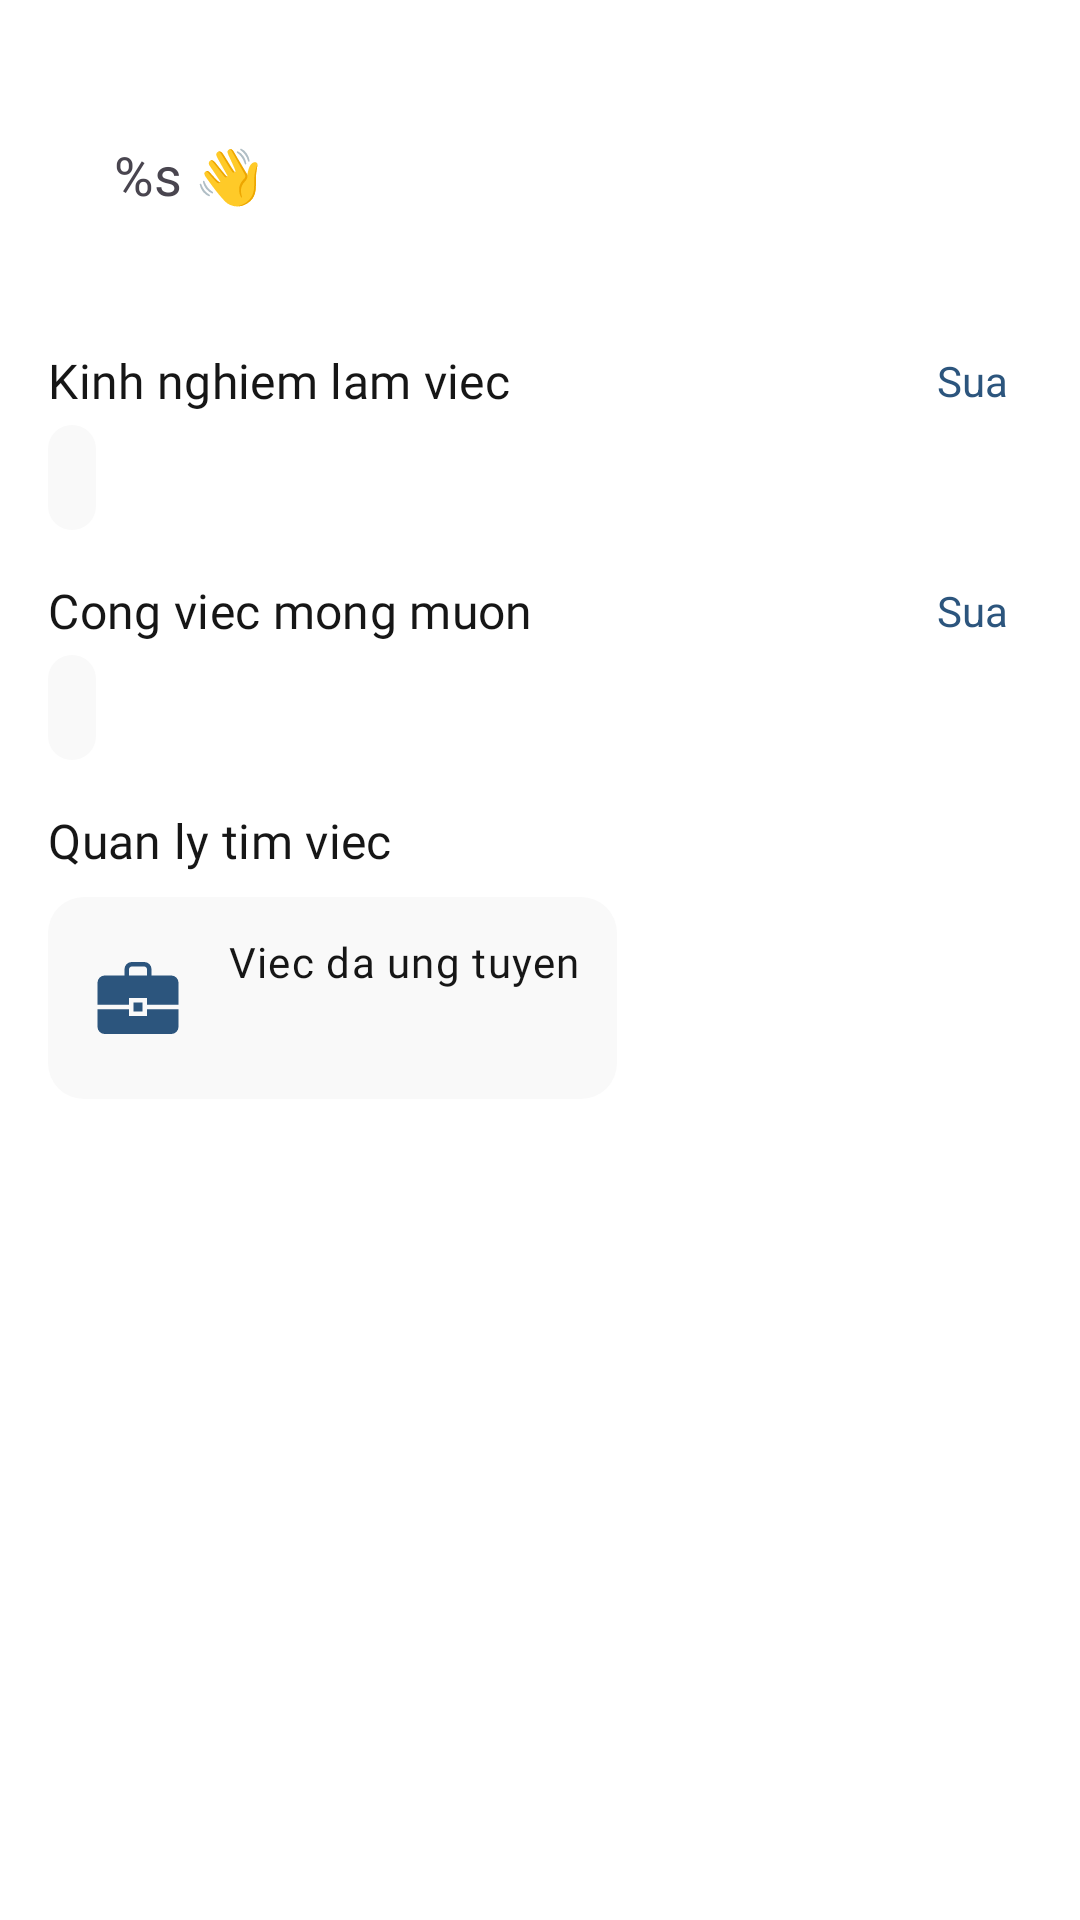

Produce the Android XML layout that renders to this screen, including the resource entries it uses.
<!-- AndroidManifest.xml: application theme Theme.Resume -->
<!-- res/layout/fragment_account.xml -->
<?xml version="1.0" encoding="utf-8"?>
<androidx.constraintlayout.widget.ConstraintLayout xmlns:android="http://schemas.android.com/apk/res/android"
    xmlns:tools="http://schemas.android.com/tools"
    android:layout_width="match_parent"
    android:layout_height="match_parent"
    xmlns:app="http://schemas.android.com/apk/res-auto"
    android:paddingHorizontal="@dimen/x_medium"
    android:background="@color/white"
    tools:context=".features.account.AccountFragment">

    <androidx.constraintlayout.widget.ConstraintLayout
        android:id="@+id/cl_account"
        android:layout_width="match_parent"
        android:layout_height="wrap_content"
        android:layout_marginHorizontal="@dimen/x_medium"
        android:layout_marginTop="@dimen/large"
        android:padding="6dp"
        app:layout_constraintTop_toTopOf="parent">

        <com.google.android.material.imageview.ShapeableImageView
            android:id="@+id/img_avatar"
            android:layout_width="@dimen/avatar_size"
            android:layout_height="@dimen/avatar_size"
            android:src="@drawable/ic_launcher_background"
            app:layout_constraintBottom_toBottomOf="parent"
            app:layout_constraintTop_toTopOf="parent"
            app:layout_constraintEnd_toEndOf="parent"
            app:shapeAppearanceOverlay="@style/avatar_rounder" />

        <TextView
            android:id="@+id/tv_name"
            android:layout_marginEnd="16sp"
            android:fontFamily="@font/bold"
            android:layout_width="0dp"
            android:layout_height="wrap_content"
            android:text="@string/name"
            android:textSize="18sp"
            app:layout_constraintEnd_toStartOf="@id/img_avatar"
            app:layout_constraintBottom_toBottomOf="parent"
            app:layout_constraintStart_toStartOf="parent"
            app:layout_constraintTop_toTopOf="parent" />

    </androidx.constraintlayout.widget.ConstraintLayout>

    <TextView
        android:id="@+id/tv_titleExperience"
        style="@style/subtitle_2_bold"
        android:layout_width="wrap_content"
        android:layout_height="wrap_content"
        android:layout_marginTop="@dimen/large"
        android:text="Kinh nghiem lam viec"
        app:layout_constraintStart_toStartOf="parent"
        app:layout_constraintTop_toBottomOf="@id/cl_account" />

    <TextView
        android:id="@+id/tv_editExperience"
        android:layout_width="wrap_content"
        android:layout_height="wrap_content"
        android:background="@drawable/ripple_white"
        android:padding="@dimen/x_small"
        android:text="Sua"
        android:textColor="@color/primary"
        app:layout_constraintBottom_toBottomOf="@id/tv_titleExperience"
        app:layout_constraintEnd_toEndOf="parent"
        app:layout_constraintTop_toTopOf="@id/tv_titleExperience" />

    <TextView
        android:id="@+id/tv_experience"
        style="@style/body_medium"
        android:layout_width="0dp"
        android:layout_height="wrap_content"
        android:layout_marginTop="@dimen/small"
        android:background="@drawable/bg_background_12"
        android:padding="@dimen/x_small"
        app:layout_constraintStart_toStartOf="parent"
        app:layout_constraintTop_toBottomOf="@id/tv_titleExperience"
        tools:text="1 nam" />

    <TextView
        android:id="@+id/tv_titleMajor"
        style="@style/subtitle_2_bold"
        android:layout_width="wrap_content"
        android:layout_height="wrap_content"
        android:layout_marginTop="@dimen/x_medium"
        android:text="Cong viec mong muon"
        app:layout_constraintStart_toStartOf="parent"
        app:layout_constraintTop_toBottomOf="@id/tv_experience" />

    <TextView
        android:id="@+id/tv_editMajor"
        android:layout_width="wrap_content"
        android:layout_height="wrap_content"
        android:background="@drawable/ripple_white"
        android:padding="@dimen/x_small"
        android:text="Sua"
        android:textColor="@color/primary"
        app:layout_constraintBottom_toBottomOf="@id/tv_titleMajor"
        app:layout_constraintEnd_toEndOf="parent"
        app:layout_constraintTop_toTopOf="@id/tv_titleMajor" />

    <TextView
        android:id="@+id/tv_major"
        style="@style/body_medium"
        android:layout_width="0dp"
        android:layout_height="wrap_content"
        android:layout_marginTop="@dimen/small"
        android:background="@drawable/bg_background_12"
        android:padding="@dimen/x_small"
        app:layout_constraintStart_toStartOf="parent"
        app:layout_constraintTop_toBottomOf="@id/tv_titleMajor"
        tools:text="android kotlin" />

    <TextView
        android:id="@+id/tv_titleManagement"
        style="@style/subtitle_2_bold"
        android:layout_width="wrap_content"
        android:layout_height="wrap_content"
        android:layout_marginTop="@dimen/x_medium"
        android:text="Quan ly tim viec"
        app:layout_constraintStart_toStartOf="parent"
        app:layout_constraintTop_toBottomOf="@id/tv_major" />

    <androidx.constraintlayout.widget.ConstraintLayout
        android:id="@+id/cl_application"
        android:layout_width="wrap_content"
        android:layout_height="wrap_content"
        android:layout_marginTop="@dimen/x_small"
        android:background="@drawable/bg_background_12"
        android:padding="@dimen/medium"
        app:layout_constraintStart_toStartOf="parent"
        app:layout_constraintTop_toBottomOf="@id/tv_titleManagement">

        <ImageView
            android:id="@+id/img_work"
            android:layout_width="@dimen/icon_size_large"
            android:layout_height="@dimen/icon_size_large"
            android:src="@drawable/ic_work"
            app:layout_constraintBottom_toBottomOf="@id/tv_numberJob"
            app:layout_constraintStart_toStartOf="parent"
            app:layout_constraintTop_toTopOf="@id/tv"
            app:tint="@color/primary"
            tools:ignore="ContentDescription" />

        <TextView
            android:id="@+id/tv"
            style="@style/body_regular"
            android:layout_width="wrap_content"
            android:layout_height="wrap_content"
            android:layout_marginStart="@dimen/medium"
            android:text="Viec da ung tuyen"
            app:layout_constraintStart_toEndOf="@id/img_work"
            app:layout_constraintTop_toTopOf="parent" />

        <TextView
            android:id="@+id/tv_numberJob"
            style="@style/subtitle_1_medium"
            android:layout_width="wrap_content"
            android:layout_height="wrap_content"
            android:layout_marginStart="@dimen/medium"
            app:layout_constraintStart_toEndOf="@id/img_work"
            app:layout_constraintTop_toBottomOf="@id/tv"
            tools:text="4" />

    </androidx.constraintlayout.widget.ConstraintLayout>

    <androidx.recyclerview.widget.RecyclerView
        android:id="@+id/rcv_application"
        android:layout_width="match_parent"
        android:layout_height="0dp"
        android:layout_marginVertical="@dimen/medium"
        app:layoutManager="androidx.recyclerview.widget.LinearLayoutManager"
        app:layout_constraintBottom_toBottomOf="parent"
        app:layout_constraintTop_toBottomOf="@id/cl_application"
        tools:itemCount="5"
        tools:listitem="@layout/item_application" />

</androidx.constraintlayout.widget.ConstraintLayout>
<!-- res/layout/item_application.xml (included above) -->
<?xml version="1.0" encoding="utf-8"?>
<com.google.android.material.card.MaterialCardView xmlns:android="http://schemas.android.com/apk/res/android"
    xmlns:app="http://schemas.android.com/apk/res-auto"
    xmlns:tools="http://schemas.android.com/tools"
    android:layout_width="match_parent"
    android:layout_height="wrap_content"
    android:layout_marginVertical="@dimen/small"
    android:elevation="@dimen/small"
    app:cardBackgroundColor="@color/white"
    app:strokeColor="@color/ripple">

    <androidx.constraintlayout.widget.ConstraintLayout
        android:layout_width="match_parent"
        android:layout_height="wrap_content"
        android:padding="@dimen/medium">

        <com.google.android.material.imageview.ShapeableImageView
            android:id="@+id/img_job"
            android:layout_width="@dimen/xxx_large"
            android:layout_height="@dimen/xxx_large"
            android:scaleType="centerCrop"
            android:src="@color/primary"
            app:layout_constraintStart_toStartOf="parent"
            app:layout_constraintTop_toTopOf="parent"
            app:shapeAppearanceOverlay="@style/image_rounder" />

        <TextView
            android:id="@+id/tv_nameJob"
            style="@style/subtitle_2_bold"
            android:layout_width="0dp"
            android:layout_height="wrap_content"
            android:layout_marginStart="@dimen/medium"
            app:layout_constraintEnd_toEndOf="parent"
            app:layout_constraintStart_toEndOf="@id/img_job"
            app:layout_constraintTop_toTopOf="parent"
            tools:text="Nhan Vien App Android Developer" />

        <TextView
            android:id="@+id/tv_salaryJob"
            style="@style/body_medium"
            android:layout_width="0dp"
            android:layout_height="wrap_content"
            android:layout_marginTop="@dimen/small"
            app:layout_constraintEnd_toEndOf="@id/tv_nameJob"
            app:layout_constraintStart_toStartOf="@id/tv_nameJob"
            app:layout_constraintTop_toBottomOf="@id/tv_nameJob"
            tools:text="10-20 trieu" />

        <TextView
            android:id="@+id/tv_terminationDate"
            style="@style/body_regular"
            android:layout_width="wrap_content"
            android:layout_height="wrap_content"
            android:layout_marginTop="@dimen/small"
            app:layout_constraintBottom_toBottomOf="@id/tv_cv"
            app:layout_constraintStart_toStartOf="parent"
            app:layout_constraintTop_toTopOf="@id/tv_cv"
            tools:text="Termination date: 2023-11-30" />

        <TextView
            android:id="@+id/tv_cv"
            style="@style/body_medium"
            android:layout_width="0dp"
            android:layout_height="wrap_content"
            android:layout_marginStart="@dimen/medium"
            android:layout_marginTop="@dimen/small"
            android:background="@drawable/bg_background_12"
            android:gravity="center"
            android:padding="@dimen/x_small"
            android:text="Xem lai CV"
            app:layout_constraintEnd_toEndOf="parent"
            app:layout_constraintStart_toEndOf="@id/tv_terminationDate"
            app:layout_constraintTop_toBottomOf="@id/img_job" />

    </androidx.constraintlayout.widget.ConstraintLayout>

</com.google.android.material.card.MaterialCardView>
<!-- resources referenced by this layout -->
<resources>
  <color name="primary">#2C557D</color>
  <color name="ripple">#CECECF</color>
  <color name="white">#FFFFFFFF</color>
  <dimen name="avatar_size">56dp</dimen>
  <dimen name="icon_size_large">36dp</dimen>
  <dimen name="large">24dp</dimen>
  <dimen name="medium">12dp</dimen>
  <dimen name="small">4dp</dimen>
  <dimen name="x_medium">16dp</dimen>
  <dimen name="x_small">8dp</dimen>
  <dimen name="xxx_large">64dp</dimen>
  <!-- drawable bg_background_12 (drawable) -->
  <?xml version="1.0" encoding="UTF-8"?>
  <shape xmlns:android="http://schemas.android.com/apk/res/android">
      <corners android:radius="12dp" />
      <solid android:color="@color/background" />
  </shape>
  <!-- drawable ripple_white (drawable) -->
  <?xml version="1.0" encoding="utf-8"?>
  <ripple xmlns:android="http://schemas.android.com/apk/res/android"
      android:color="@color/ripple">
      <item android:id="@android:id/mask">
          <shape android:shape="rectangle">
              <solid android:color="@color/ripple" />
              <corners android:radius="@dimen/xxx_large" />
          </shape>
      </item>
  
      <item android:id="@android:id/background">
          <shape android:shape="rectangle">
              <solid android:color="@color/white" />
              <corners android:radius="@dimen/xxx_large" />
          </shape>
      </item>
  </ripple>
  <string name="name">%s 👋</string>
  <style name="avatar_rounder">
          <item name="cornerSize">50%</item>
      </style>
  <style name="body_medium" parent="TextAppearance.MaterialComponents.Body1">
          <item name="fontFamily">@font/work_sans_medium</item>
          <item name="android:textColor">@color/neutral_1</item>
          <item name="android:textSize">14sp</item>
          <item name="lineHeight">20dp</item>
      </style>
  <style name="body_regular" parent="TextAppearance.MaterialComponents.Body1">
          <item name="fontFamily">@font/work_sans</item>
          <item name="android:textColor">@color/neutral_1</item>
          <item name="android:textSize">14sp</item>
          <item name="lineHeight">20dp</item>
      </style>
  <style name="image_rounder">
          <item name="cornerSize">12%</item>
      </style>
  <style name="subtitle_1_medium" parent="TextAppearance.MaterialComponents.Subtitle1">
          <item name="fontFamily">@font/work_sans_medium</item>
          <item name="android:textColor">@color/neutral_1</item>
          <item name="android:textSize">18sp</item>
          <item name="lineHeight">24dp</item>
      </style>
  <style name="subtitle_2_bold" parent="TextAppearance.MaterialComponents.Subtitle2">
          <item name="fontFamily">@font/work_sans_bold</item>
          <item name="android:textColor">@color/neutral_1</item>
          <item name="android:textSize">16sp</item>
          <item name="lineHeight">24dp</item>
      </style>
  <style name="Theme.Resume" parent="Base.Theme.Resume" />
  <color name="background">#F9F9F9</color>
  <color name="neutral_1">#161616</color>
  <style name="Base.Theme.Resume" parent="Theme.Material3.DayNight.NoActionBar">
          
          <item name="colorPrimary">@color/primary</item>
          <item name="colorSecondary">@color/secondary</item>
          <item name="colorOnSurfaceVariant">@color/ripple</item>
          <item name="colorOnSurface">@color/primary</item>
  
          <item name="android:statusBarColor">@color/white</item>
          <item name="android:windowLightStatusBar">true</item>
      </style>
  <color name="secondary">#FE7D36</color>
</resources>
